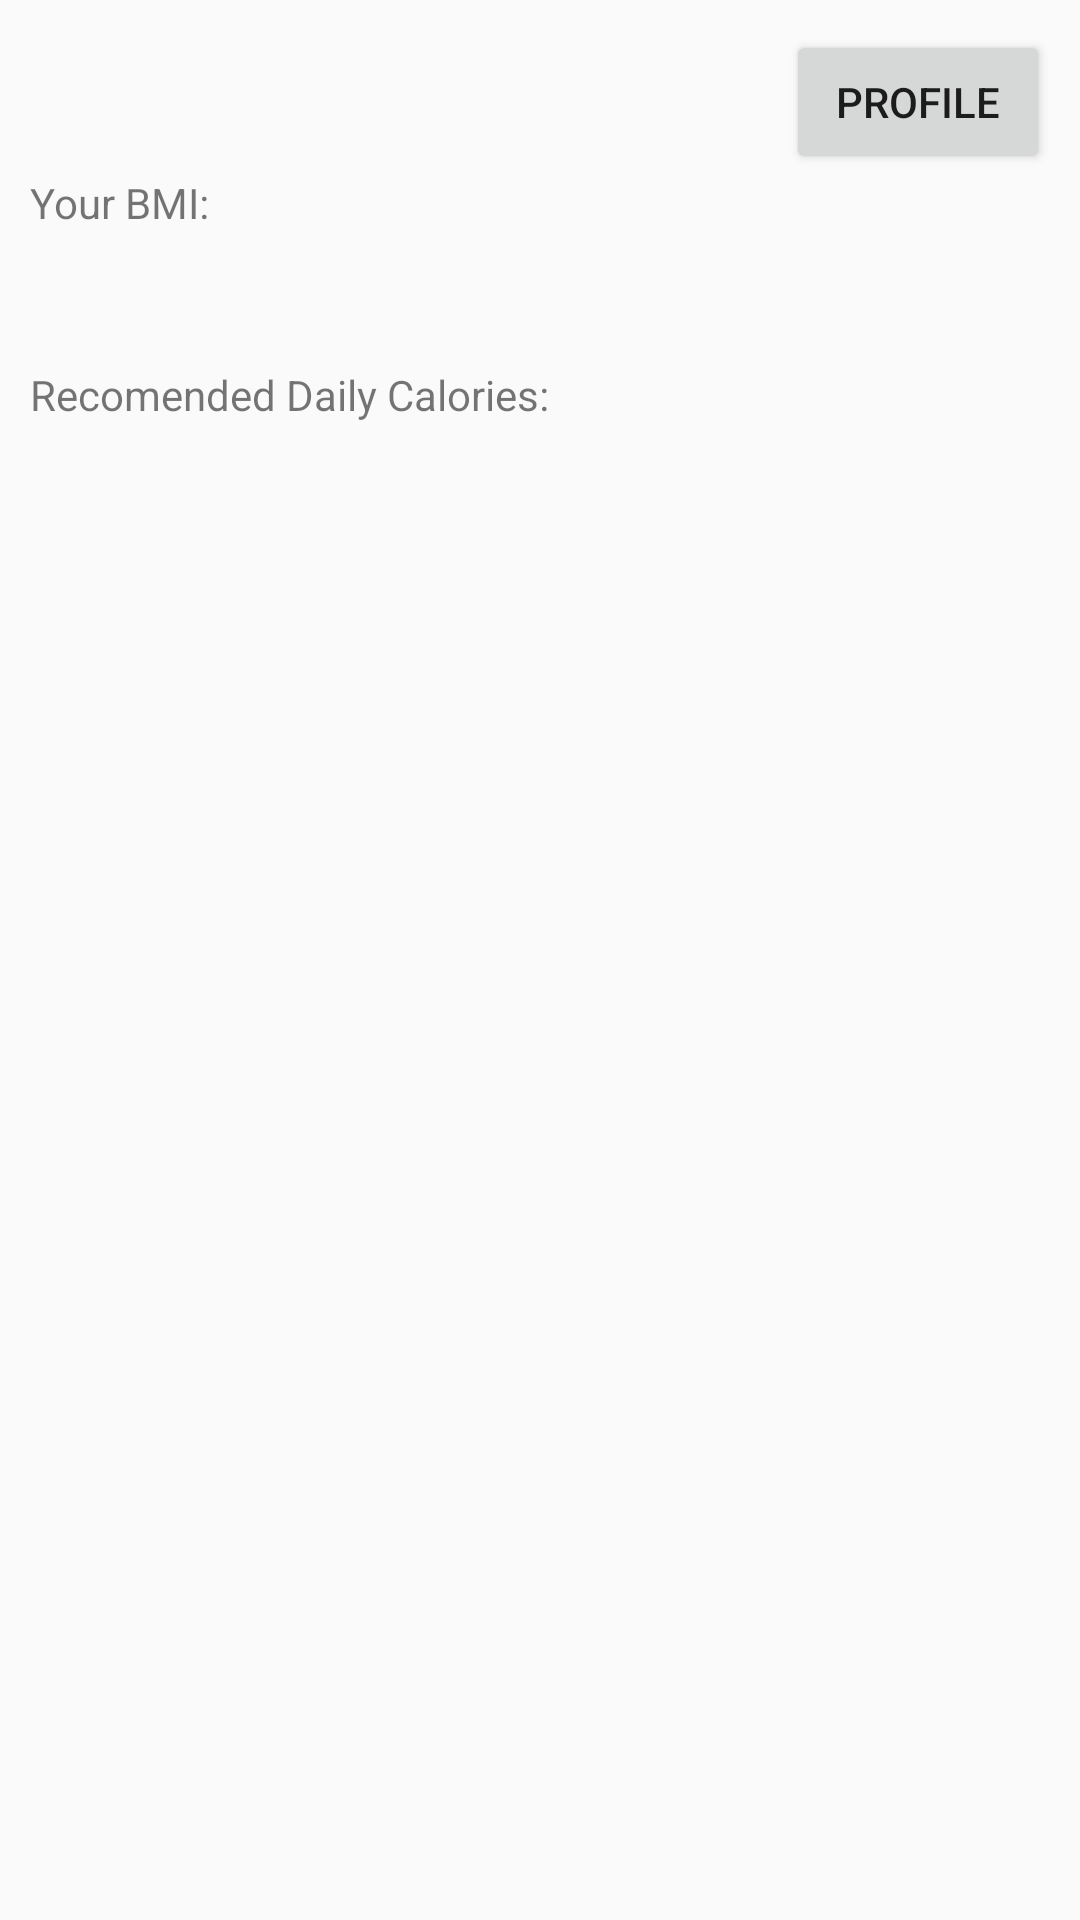

The Android layout XML behind this screen, and the referenced resources:
<!-- AndroidManifest.xml: application theme Theme.AppCompat.Light -->
<!-- res/layout/activity_homepage.xml -->
<?xml version="1.0" encoding="utf-8"?>
<androidx.constraintlayout.widget.ConstraintLayout xmlns:android="http://schemas.android.com/apk/res/android"
    xmlns:app="http://schemas.android.com/apk/res-auto"
    xmlns:tools="http://schemas.android.com/tools"
    android:layout_width="match_parent"
    android:layout_height="match_parent">

    <Button
        android:id="@+id/button_profile"
        android:layout_width="wrap_content"
        android:layout_height="wrap_content"
        android:layout_marginTop="10dp"
        android:layout_marginEnd="10dp"
        android:text="Profile"
        app:layout_constraintEnd_toEndOf="parent"
        app:layout_constraintTop_toTopOf="parent" />

    <TextView
        android:id="@+id/tv_calorie_title"
        android:layout_width="wrap_content"
        android:layout_height="wrap_content"
        android:layout_marginStart="10dp"
        android:layout_marginTop="10dp"
        android:text="Recomended Daily Calories:"
        app:layout_constraintStart_toStartOf="parent"
        app:layout_constraintTop_toBottomOf="@+id/tv_bmi_value" />

    <TextView
        android:id="@+id/tv_calories_value"
        android:layout_width="300dp"
        android:layout_height="25dp"
        android:layout_marginStart="15dp"
        android:layout_marginTop="10dp"
        app:layout_constraintStart_toStartOf="@+id/tv_calorie_title"
        app:layout_constraintTop_toBottomOf="@+id/tv_calorie_title" />

    <TextView
        android:id="@+id/tv_bmi_title"
        android:layout_width="wrap_content"
        android:layout_height="wrap_content"
        android:layout_marginStart="10dp"
        android:text="Your BMI:"
        app:layout_constraintStart_toStartOf="parent"
        app:layout_constraintTop_toBottomOf="@+id/button_profile" />

    <TextView
        android:id="@+id/tv_bmi_value"
        android:layout_width="300dp"
        android:layout_height="25dp"
        android:layout_marginStart="25dp"
        android:layout_marginTop="10dp"
        app:layout_constraintStart_toStartOf="parent"
        app:layout_constraintTop_toBottomOf="@+id/tv_bmi_title" />
</androidx.constraintlayout.widget.ConstraintLayout>
<!-- resources referenced by this layout -->
<resources>

</resources>
